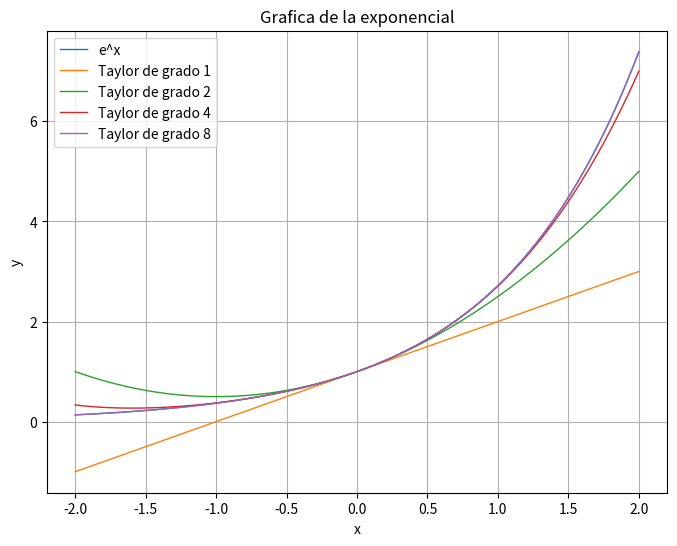

Python code for this plot:
import numpy as np
import matplotlib.pyplot as plt
import math

def taylor_exp(k, n):
    sum = 0
    for k in range(n + 1):
        sum = sum+x**k/math.factorial(k)
    return sum

x = np.linspace(-2, 2, 100)
plt.figure(figsize=(8, 6))
plt.plot(x, np.exp(x), label=f"e^x", linewidth=1)


for n in [1, 2, 4, 8]:
    plt.plot(x, taylor_exp(x, n), label=f"Taylor de grado {n}", linewidth=1)
    
plt.xlabel("x")
plt.ylabel("y")
plt.title("Grafica de la exponencial")
plt.legend()
plt.grid()
plt.show()
